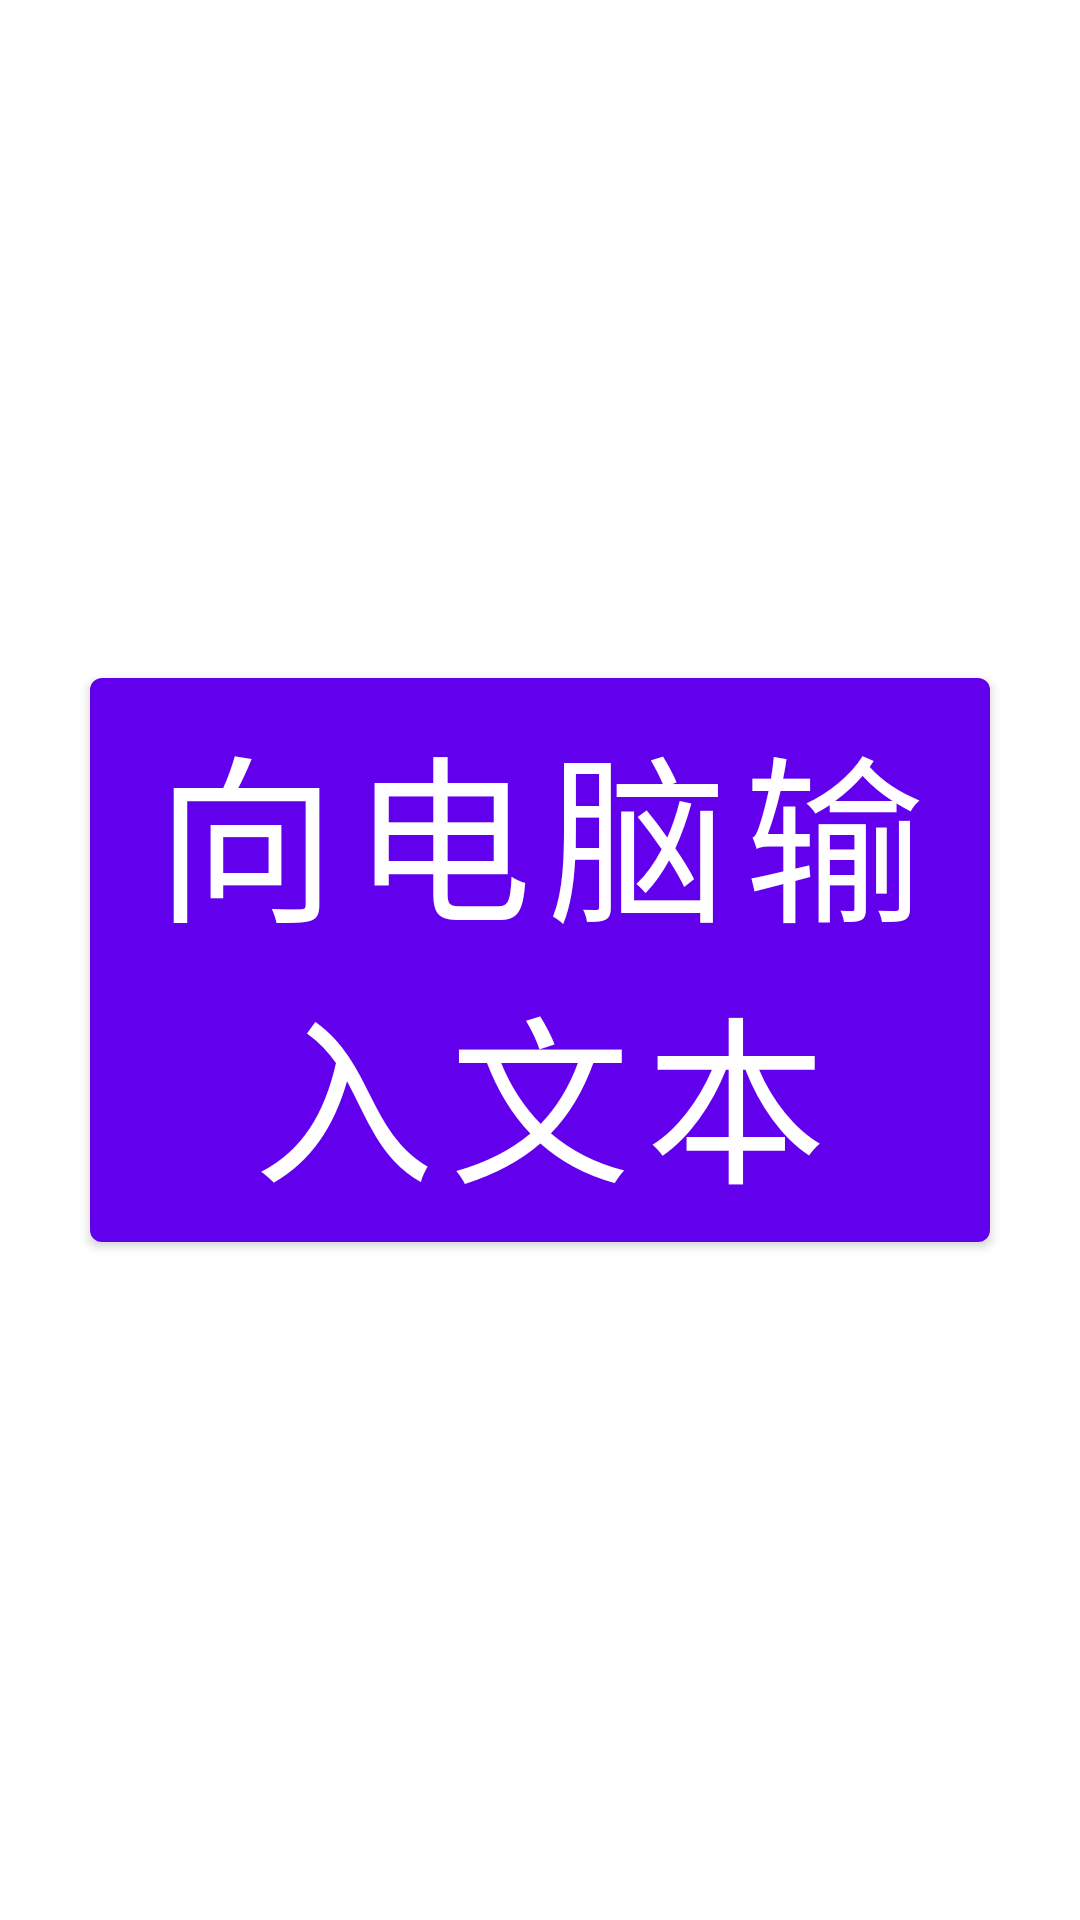

Here is an Android app screen rendered from its layout file. Give the layout XML and the strings, colors and styles it references.
<!-- AndroidManifest.xml: application theme Theme.CyberController -->
<!-- res/layout/activity_test.xml -->
<?xml version="1.0" encoding="utf-8"?>
<androidx.constraintlayout.widget.ConstraintLayout
    xmlns:android="http://schemas.android.com/apk/res/android" android:layout_width="match_parent"
    android:layout_height="match_parent">
    <RelativeLayout
        android:layout_width="match_parent"
        android:layout_height="match_parent">

        <Button
            android:id="@+id/btTest"
            android:text="向电脑输入文本"
            android:textSize="60dp"
            android:layout_centerInParent="true"
            android:layout_width="300dp"
            android:layout_height="200dp"/>
    </RelativeLayout>
</androidx.constraintlayout.widget.ConstraintLayout>
<!-- resources referenced by this layout -->
<resources>
  <style name="Theme.CyberController" parent="Theme.MaterialComponents.DayNight.DarkActionBar">
          
          <item name="colorPrimary">@color/purple_500</item>
          <item name="colorPrimaryVariant">@color/purple_700</item>
          <item name="colorOnPrimary">@color/white</item>
          
          <item name="colorSecondary">@color/teal_200</item>
          <item name="colorSecondaryVariant">@color/teal_700</item>
          <item name="colorOnSecondary">@color/black</item>
          
          <item name="android:statusBarColor" tools:targetApi="l">?attr/colorPrimaryVariant</item>
          
      </style>
  <!-- not gathered from this repository: default colours our renderer supplied (Android Studio template values) -->
  <color name="purple_500">#FF6200EE</color>
  <color name="purple_700">#FF3700B3</color>
  <color name="teal_200">#FF03DAC5</color>
  <color name="teal_700">#FF018786</color>
  <color name="black">#FF000000</color>
  <color name="white">#FFFFFFFF</color>
</resources>
